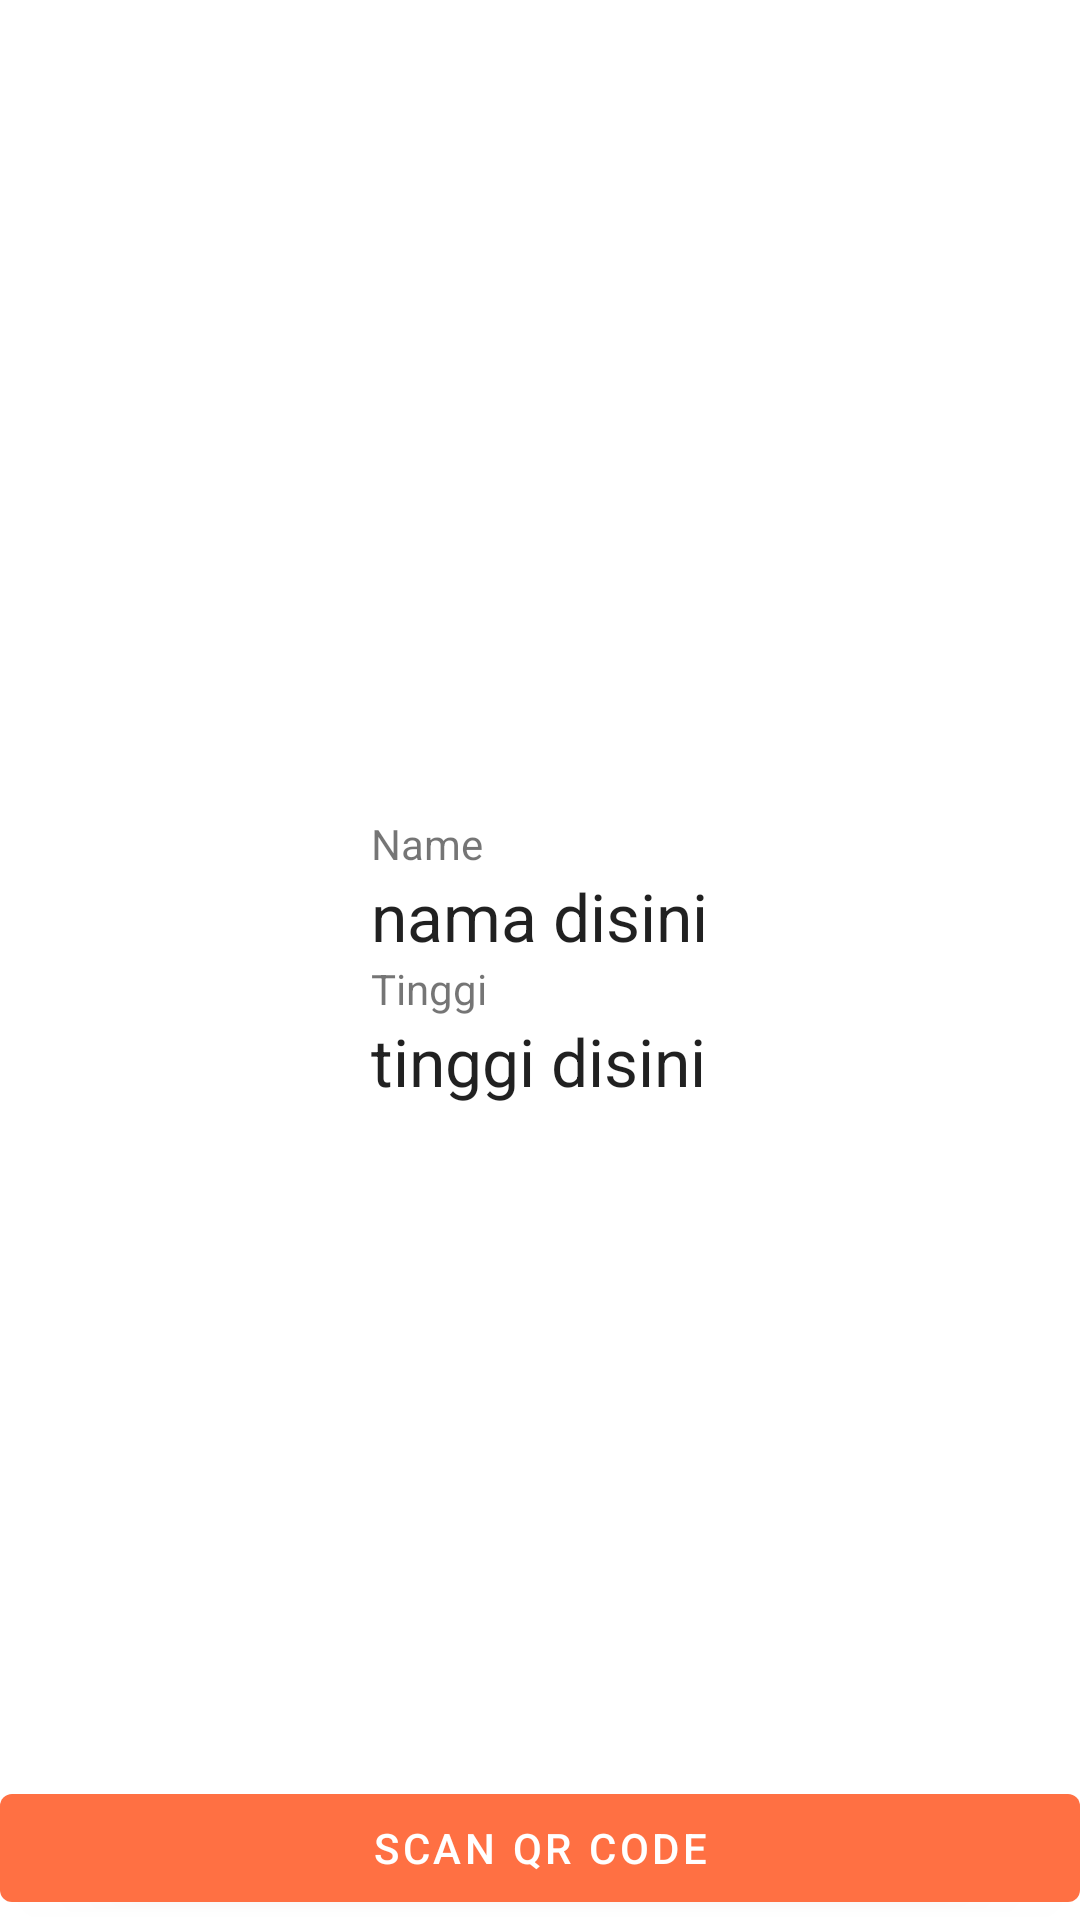

The Android layout XML behind this screen, and the referenced resources:
<!-- AndroidManifest.xml: application theme Theme.BlessingOfShoes_1 -->
<!-- res/layout/activity_barcode_reader.xml -->
<?xml version="1.0" encoding="utf-8"?>
<RelativeLayout xmlns:android="http://schemas.android.com/apk/res/android"
    xmlns:tools="http://schemas.android.com/tools"
    android:id="@+id/activity_main"
    android:layout_width="match_parent"
    android:layout_height="match_parent"
    tools:context=".BarcodeReaderActivity">

    <LinearLayout
        android:layout_width="wrap_content"
        android:layout_height="wrap_content"
        android:layout_centerVertical="true"
        android:layout_centerHorizontal="true"
        android:orientation="vertical">

        <TextView
            android:layout_width="wrap_content"
            android:layout_height="wrap_content"
            android:text="Name" />

        <TextView
            android:id="@+id/textViewNama"
            android:layout_width="wrap_content"
            android:layout_height="wrap_content"
            android:text="nama disini"
            android:textAppearance="@style/Base.TextAppearance.AppCompat.Large" />

        <TextView
            android:layout_width="wrap_content"
            android:layout_height="wrap_content"
            android:text="Tinggi" />

        <TextView
            android:id="@+id/textViewTinggi"
            android:layout_width="wrap_content"
            android:layout_height="wrap_content"
            android:text="tinggi disini"
            android:textAppearance="@style/Base.TextAppearance.AppCompat.Large" />


    </LinearLayout>

    <Button
        android:id="@+id/buttonScan"
        android:layout_width="match_parent"
        android:layout_height="wrap_content"
        android:layout_alignParentBottom="true"
        android:text="Scan QR Code" />

</RelativeLayout>
<!-- resources referenced by this layout -->
<resources>
  <style name="Theme.BlessingOfShoes_1" parent="Theme.MaterialComponents.DayNight.DarkActionBar">
          
          <item name="colorPrimary">@color/colorPrimaryDark</item>
          <item name="colorPrimaryVariant">@color/colorAccent</item>
          <item name="colorOnPrimary">@color/white</item>
          
          <item name="colorSecondary">@color/teal_200</item>
          <item name="colorSecondaryVariant">@color/teal_700</item>
          <item name="colorOnSecondary">@color/black</item>
          
          <item name="android:statusBarColor" tools:targetApi="l">?attr/colorPrimaryVariant</item>
          
      </style>
  <color name="colorPrimaryDark">#FF7043</color>
  <color name="colorAccent">#FF9100</color>
  <color name="white">#FFFFFFFF</color>
  <color name="teal_200">#FF03DAC5</color>
  <color name="teal_700">#FF018786</color>
  <color name="black">#FF000000</color>
</resources>
